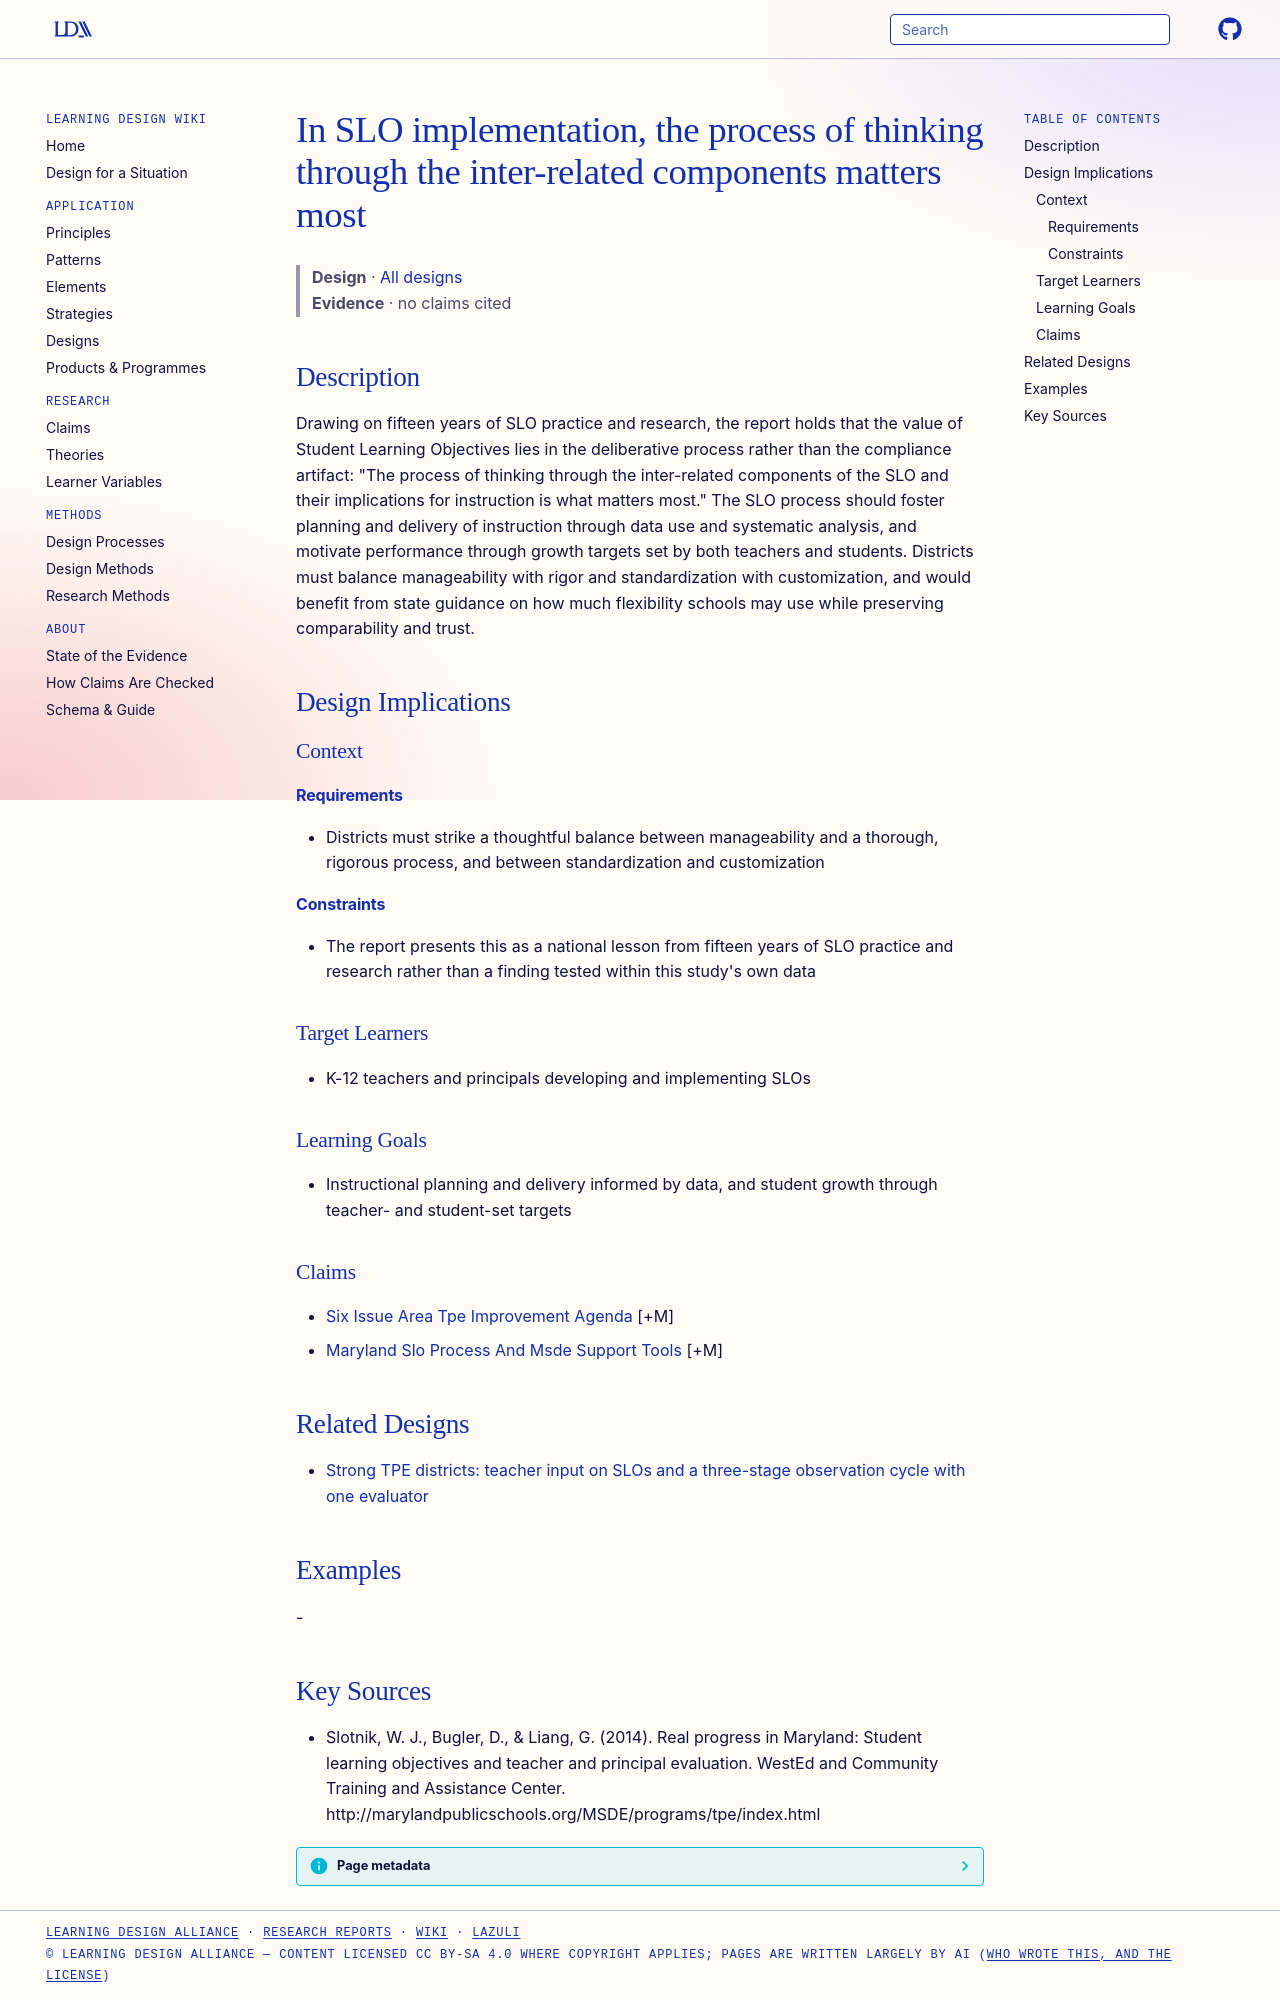

repository: Learning-Design-Alliance/learning-wiki · page: designs/slo-thinking-through-components-matters-most/index.html · generator: mkdocs

---
type: design
id: slo-thinking-through-components-matters-most
title: In SLO implementation, the process of thinking through the inter-related components matters most
description: "Drawing on fifteen years of SLO practice and research, the report holds that the value of Student Learning Objectives lies in the deliberative process rather than the compliance artifact: \"The process of thinking thro..."
status: review
generated:
  by: "process:settle-candidates"
  at: 2026-10-10
sources:
  - id: slotnik-2014
    resource: "http://marylandpublicschools.org/MSDE/programs/tpe/index.html"
    title: "Slotnik, W. J., Bugler, D., & Liang, G. (2014). Real progress in Maryland: Student learning objectives and teacher and principal evaluation. WestEd and Community Training and Assistance Center. http://marylandpublicschools.org/MSDE/programs/tpe/index.html"
    author: "Slotnik, W. J., Bugler, D., & Liang, G"
---

# In SLO implementation, the process of thinking through the inter-related components matters most

> **Design** · [All designs](index.md)
> **Evidence** · no claims cited

## Description
Drawing on fifteen years of SLO practice and research, the report holds that the value of Student Learning Objectives lies in the deliberative process rather than the compliance artifact: "The process of thinking through the inter-related components of the SLO and their implications for instruction is what matters most." The SLO process should foster planning and delivery of instruction through data use and systematic analysis, and motivate performance through growth targets set by both teachers and students. Districts must balance manageability with rigor and standardization with customization, and would benefit from state guidance on how much flexibility schools may use while preserving comparability and trust.

## Design Implications

### Context
#### Requirements
- Districts must strike a thoughtful balance between manageability and a thorough, rigorous process, and between standardization and customization
#### Constraints
- The report presents this as a national lesson from fifteen years of SLO practice and research rather than a finding tested within this study's own data

### Target Learners
- K-12 teachers and principals developing and implementing SLOs

### Learning Goals
- Instructional planning and delivery informed by data, and student growth through teacher- and student-set targets

### Claims
- [Six Issue Area Tpe Improvement Agenda](../strategies/six-issue-area-tpe-improvement-agenda.md) [+M]
- [Maryland Slo Process And Msde Support Tools](maryland-slo-process-and-msde-support-tools.md) [+M]

## Related Designs

- [Strong TPE districts: teacher input on SLOs and a three-stage observation cycle with one evaluator](strong-tpe-implementation-district-pattern.md)

## Examples
-

## Key Sources
- Slotnik, W. J., Bugler, D., & Liang, G. (2014). Real progress in Maryland: Student learning objectives and teacher and principal evaluation. WestEd and Community Training and Assistance Center. http://marylandpublicschools.org/MSDE/programs/tpe/index.html
